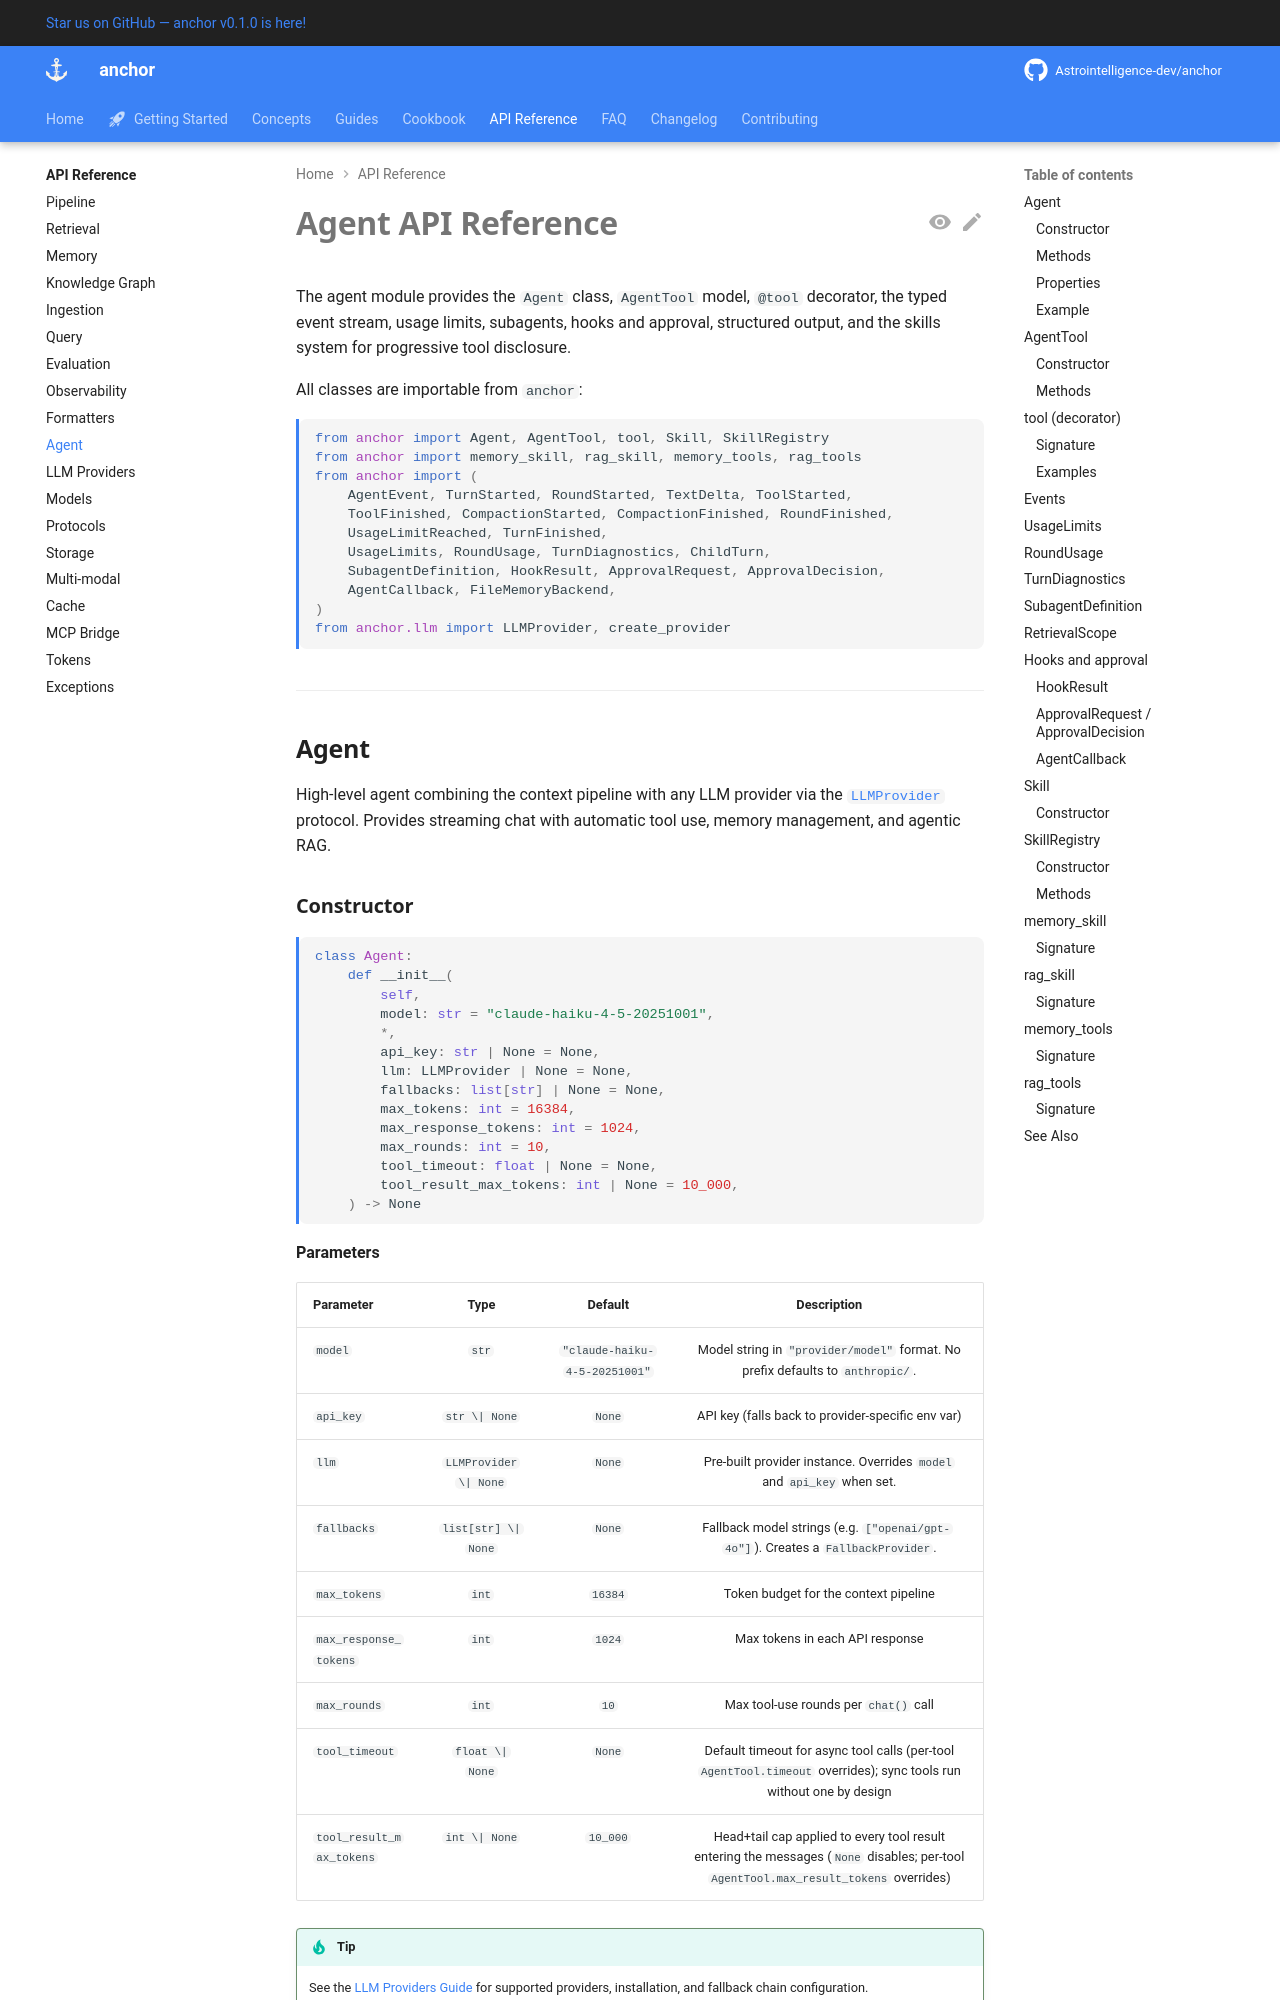

repository: Astrointelligence-dev/anchor · page: api/agent/index.html · generator: mkdocs

# Agent API Reference

The agent module provides the `Agent` class, `AgentTool` model, `@tool`
decorator, the typed event stream, usage limits, subagents, hooks and
approval, structured output, and the skills system for progressive tool
disclosure.

All classes are importable from `anchor`:

```python
from anchor import Agent, AgentTool, tool, Skill, SkillRegistry
from anchor import memory_skill, rag_skill, memory_tools, rag_tools
from anchor import (
    AgentEvent, TurnStarted, RoundStarted, TextDelta, ToolStarted,
    ToolFinished, CompactionStarted, CompactionFinished, RoundFinished,
    UsageLimitReached, TurnFinished,
    UsageLimits, RoundUsage, TurnDiagnostics, ChildTurn,
    SubagentDefinition, HookResult, ApprovalRequest, ApprovalDecision,
    AgentCallback, FileMemoryBackend,
)
from anchor.llm import LLMProvider, create_provider
```

---

## Agent

High-level agent combining the context pipeline with any LLM provider via
the [`LLMProvider`](llm.md#llmprovider-protocol) protocol. Provides streaming chat
with automatic tool use, memory management, and agentic RAG.

### Constructor

```python
class Agent:
    def __init__(
        self,
        model: str = "claude-haiku-4-5-20251001",
        *,
        api_key: str | None = None,
        llm: LLMProvider | None = None,
        fallbacks: list[str] | None = None,
        max_tokens: int = 16384,
        max_response_tokens: int = 1024,
        max_rounds: int = 10,
        tool_timeout: float | None = None,
        tool_result_max_tokens: int | None = 10_000,
    ) -> None
```

**Parameters**

| Parameter | Type | Default | Description |
|---|---|---|---|
| `model` | `str` | `"claude-haiku-4-5-20251001"` | Model string in `"provider/model"` format. No prefix defaults to `anthropic/`. |
| `api_key` | `str \| None` | `None` | API key (falls back to provider-specific env var) |
| `llm` | `LLMProvider \| None` | `None` | Pre-built provider instance. Overrides `model` and `api_key` when set. |
| `fallbacks` | `list[str] \| None` | `None` | Fallback model strings (e.g. `["openai/gpt-4o"]`). Creates a `FallbackProvider`. |
| `max_tokens` | `int` | `16384` | Token budget for the context pipeline |
| `max_response_tokens` | `int` | `1024` | Max tokens in each API response |
| `max_rounds` | `int` | `10` | Max tool-use rounds per `chat()` call |
| `tool_timeout` | `float \| None` | `None` | Default timeout for async tool calls (per-tool `AgentTool.timeout` overrides); sync tools run without one by design |
| `tool_result_max_tokens` | `int \| None` | `10_000` | Head+tail cap applied to every tool result entering the messages (`None` disables; per-tool `AgentTool.max_result_tokens` overrides) |

!!! tip
    See the [LLM Providers Guide](../guides/llm-providers.md) for supported
    providers, installation, and fallback chain configuration.

### Methods
